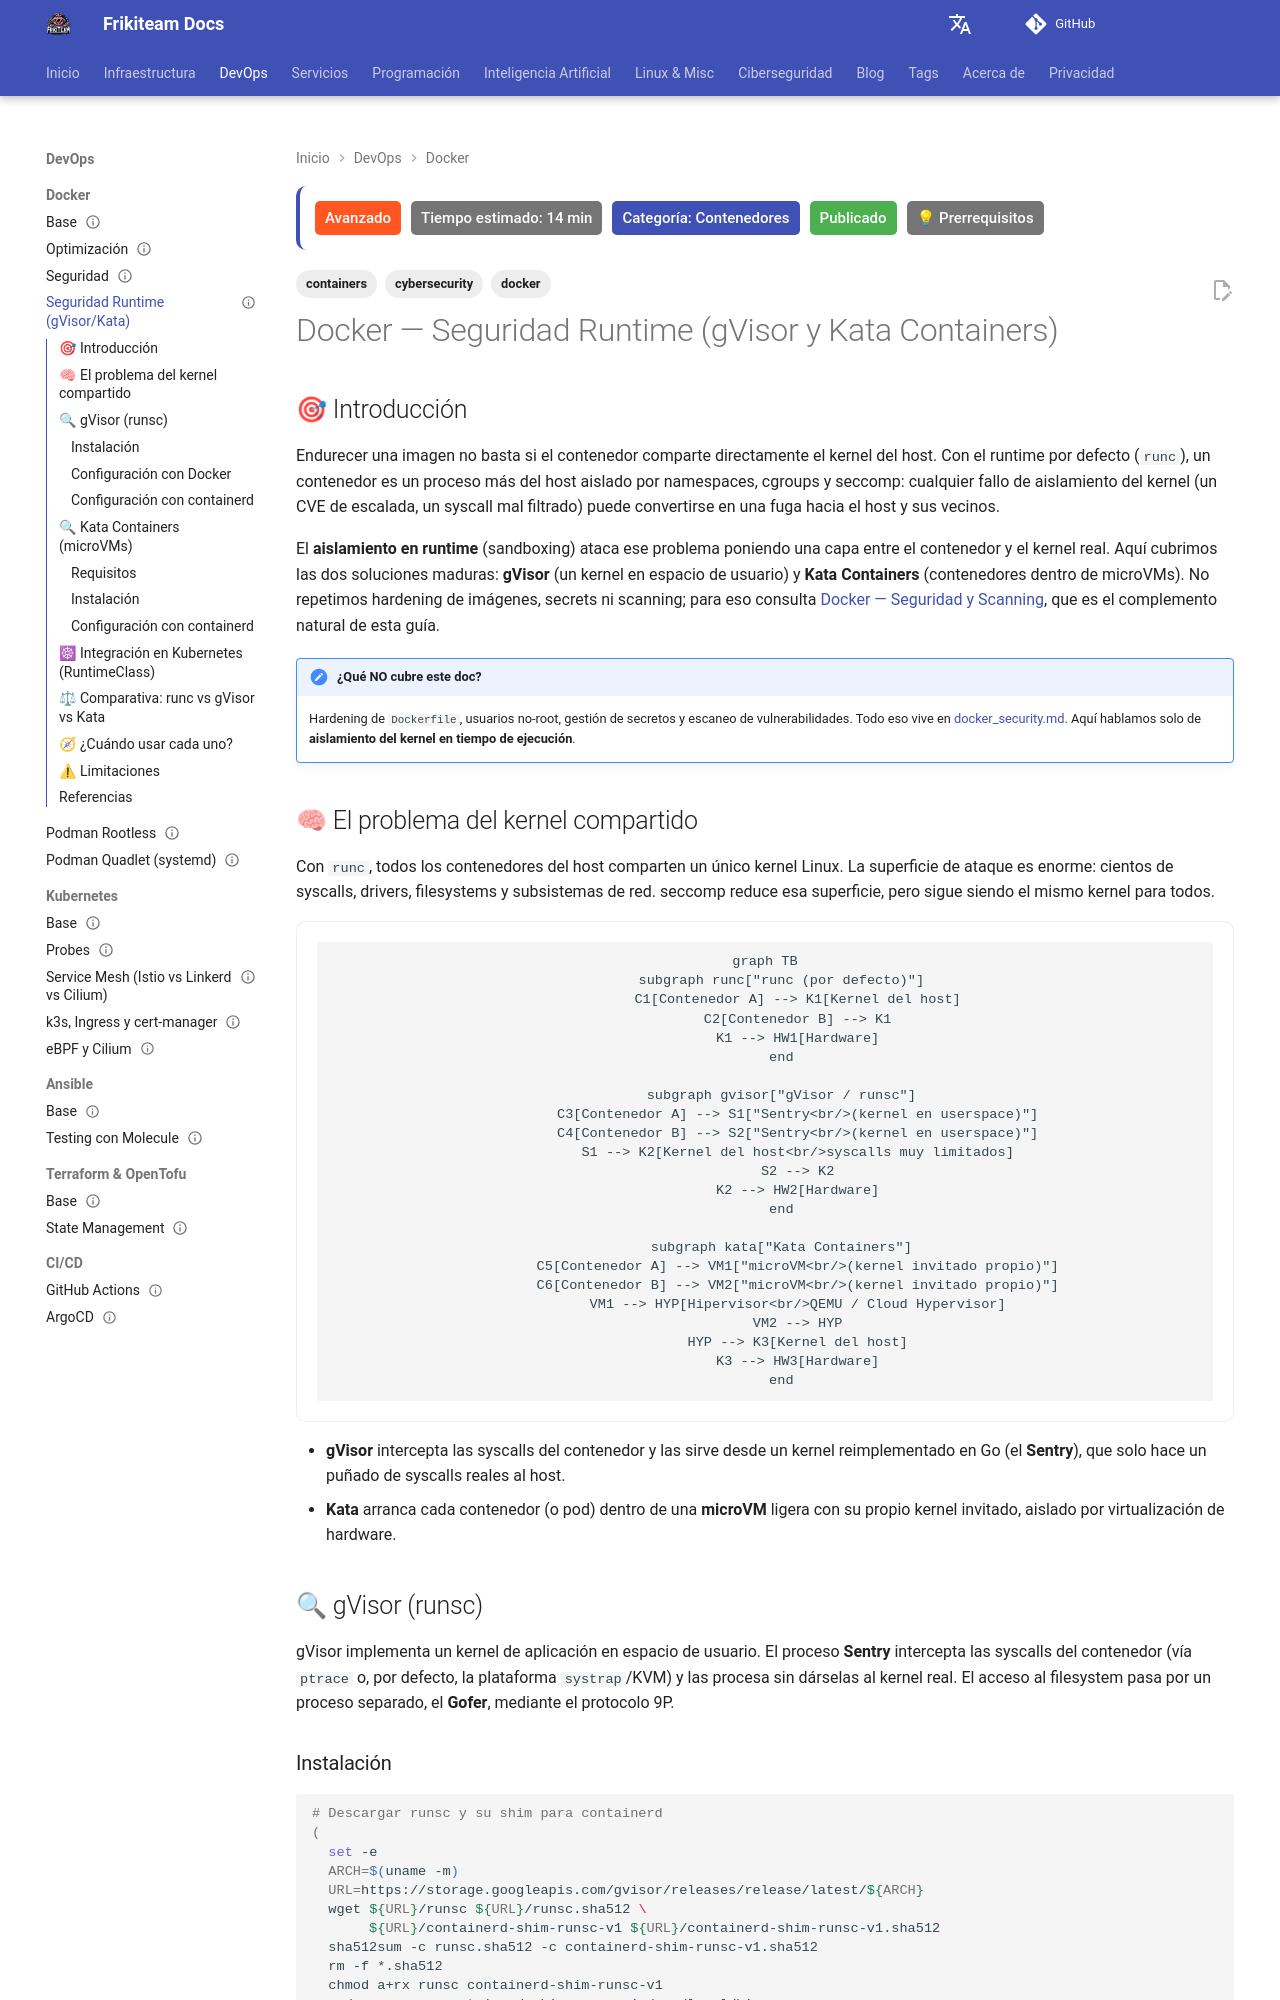

repository: rasty94/Frikiteam-docs · page: doc/docker/docker_runtime_security/index.html · generator: mkdocs

---
title: "Docker — Seguridad Runtime (gVisor y Kata Containers)"
description: "Aislamiento en runtime de contenedores con gVisor (runsc) y Kata Containers (microVMs): cuándo usar cada uno, instalación, configuración con containerd/Docker, RuntimeClass en Kubernetes, rendimiento vs seguridad y limitaciones."
keywords: docker, security, gvisor, kata, sandboxing, runsc, containerd, runtimeclass, kubernetes, microvm, aislamiento, runtime
tags: ['docker', 'cybersecurity', 'containers']
updated: 2026-10-11
difficulty: advanced
estimated_time: 14 min
category: Contenedores
status: published
last_reviewed: 2026-10-11
prerequisites: ["Conocimientos de Docker", "Fundamentos de contenedores/Kubernetes"]
reviewers: ["@rasty94"]
contributors: ["@rasty94"]
---

# Docker — Seguridad Runtime (gVisor y Kata Containers)

## 🎯 Introducción

Endurecer una imagen no basta si el contenedor comparte directamente el kernel del host. Con el runtime por defecto (`runc`), un contenedor es un proceso más del host aislado por namespaces, cgroups y seccomp: cualquier fallo de aislamiento del kernel (un CVE de escalada, un syscall mal filtrado) puede convertirse en una fuga hacia el host y sus vecinos.

El **aislamiento en runtime** (sandboxing) ataca ese problema poniendo una capa entre el contenedor y el kernel real. Aquí cubrimos las dos soluciones maduras: **gVisor** (un kernel en espacio de usuario) y **Kata Containers** (contenedores dentro de microVMs). No repetimos hardening de imágenes, secrets ni scanning; para eso consulta [Docker — Seguridad y Scanning](docker_security.md), que es el complemento natural de esta guía.

!!! note "¿Qué NO cubre este doc?"
    Hardening de `Dockerfile`, usuarios no-root, gestión de secretos y escaneo de vulnerabilidades. Todo eso vive en [docker_security.md](docker_security.md). Aquí hablamos solo de **aislamiento del kernel en tiempo de ejecución**.

## 🧠 El problema del kernel compartido

Con `runc`, todos los contenedores del host comparten un único kernel Linux. La superficie de ataque es enorme: cientos de syscalls, drivers, filesystems y subsistemas de red. seccomp reduce esa superficie, pero sigue siendo el mismo kernel para todos.

```mermaid
graph TB
    subgraph runc["runc (por defecto)"]
        C1[Contenedor A] --> K1[Kernel del host]
        C2[Contenedor B] --> K1
        K1 --> HW1[Hardware]
    end

    subgraph gvisor["gVisor / runsc"]
        C3[Contenedor A] --> S1["Sentry<br/>(kernel en userspace)"]
        C4[Contenedor B] --> S2["Sentry<br/>(kernel en userspace)"]
        S1 --> K2[Kernel del host<br/>syscalls muy limitados]
        S2 --> K2
        K2 --> HW2[Hardware]
    end

    subgraph kata["Kata Containers"]
        C5[Contenedor A] --> VM1["microVM<br/>(kernel invitado propio)"]
        C6[Contenedor B] --> VM2["microVM<br/>(kernel invitado propio)"]
        VM1 --> HYP[Hipervisor<br/>QEMU / Cloud Hypervisor]
        VM2 --> HYP
        HYP --> K3[Kernel del host]
        K3 --> HW3[Hardware]
    end
```

- **gVisor** intercepta las syscalls del contenedor y las sirve desde un kernel reimplementado en Go (el **Sentry**), que solo hace un puñado de syscalls reales al host.
- **Kata** arranca cada contenedor (o pod) dentro de una **microVM** ligera con su propio kernel invitado, aislado por virtualización de hardware.
